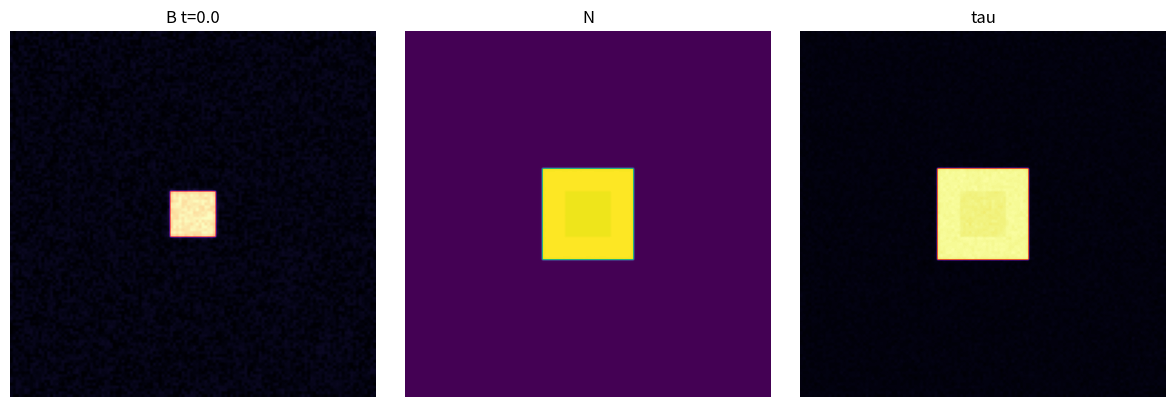
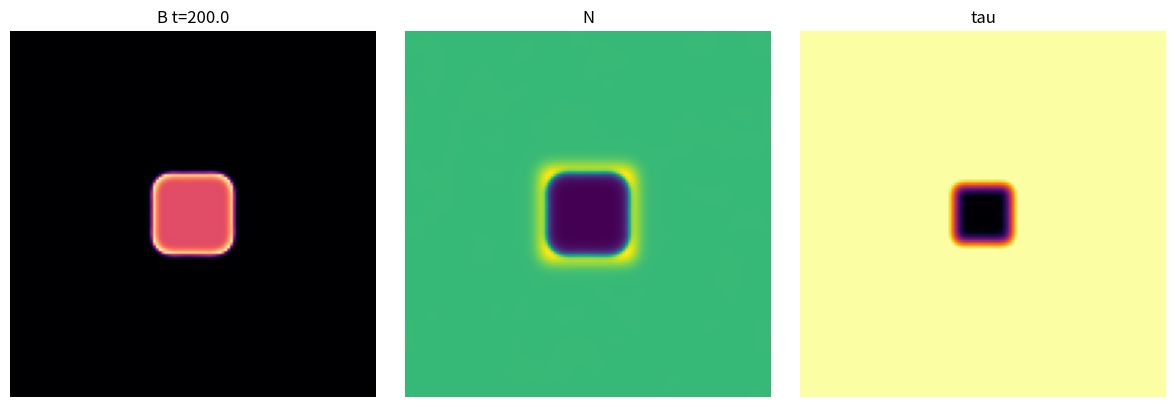
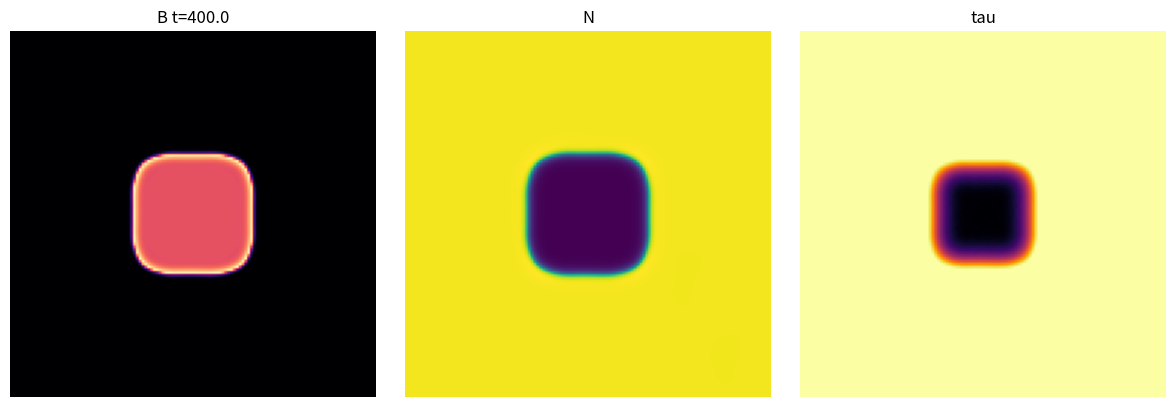
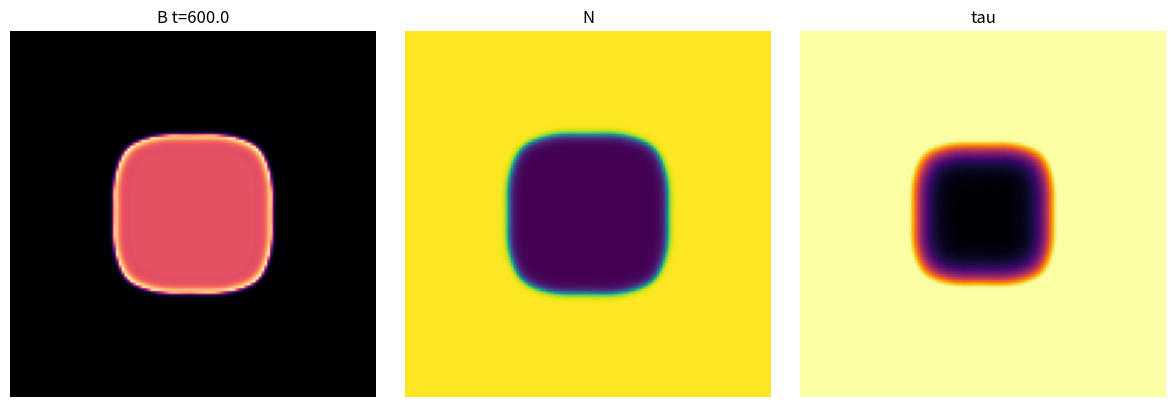
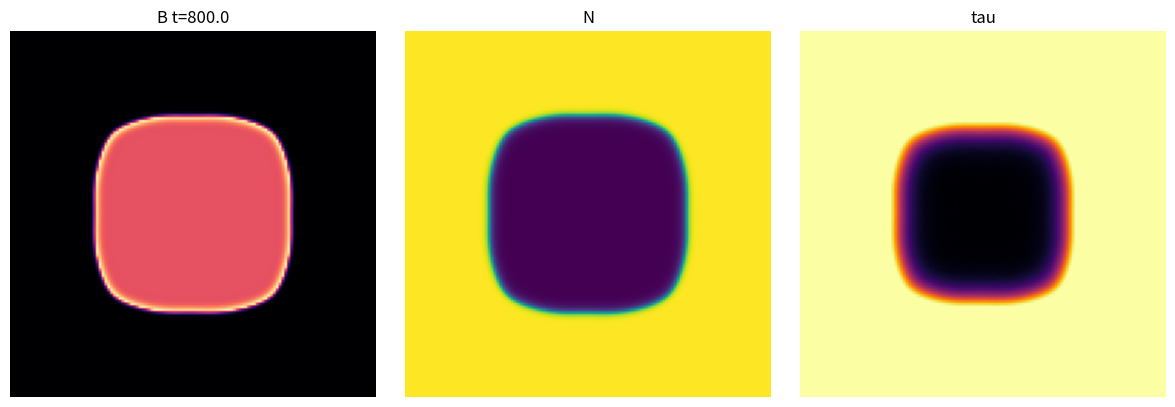
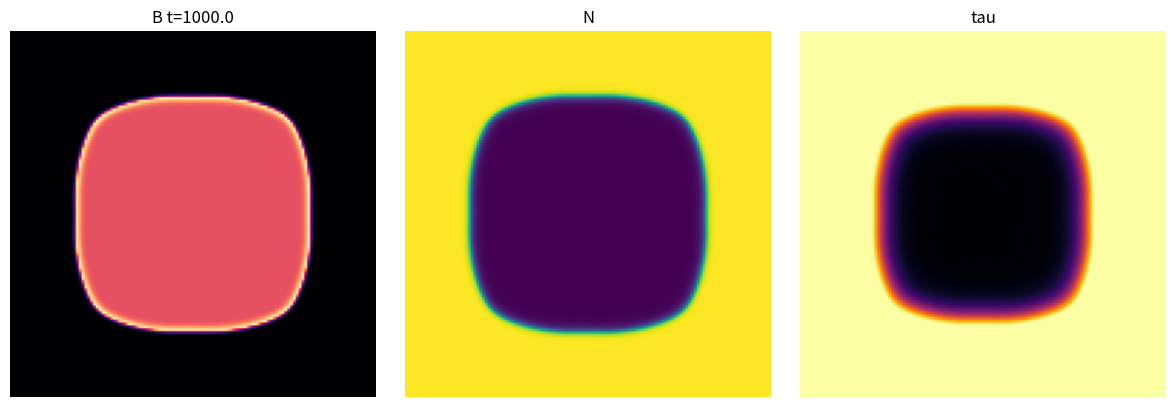
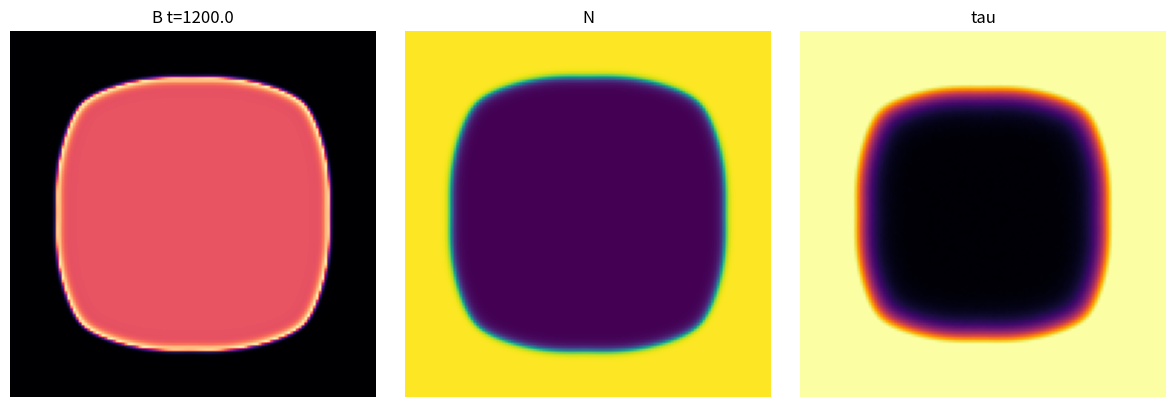
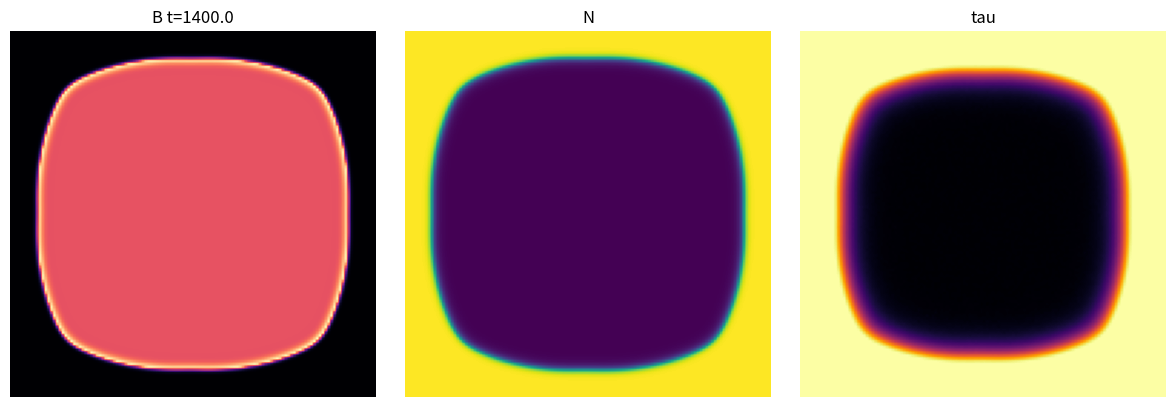
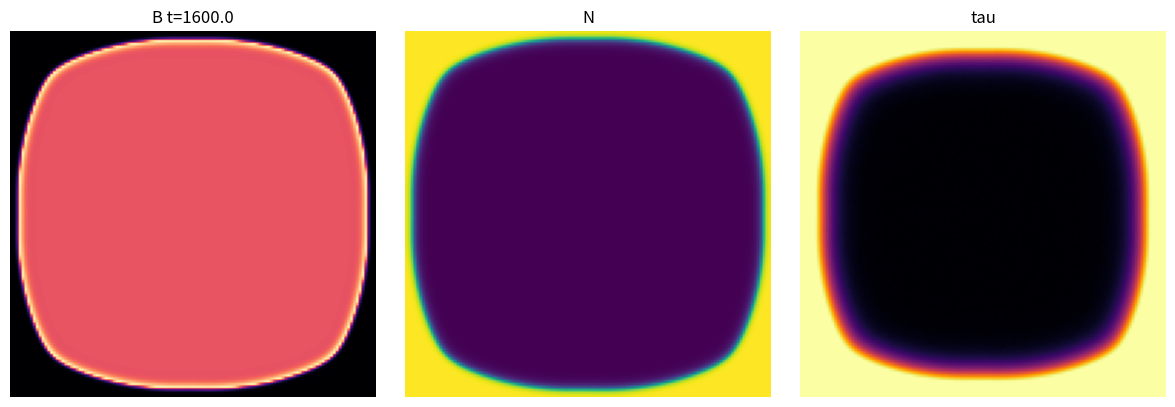
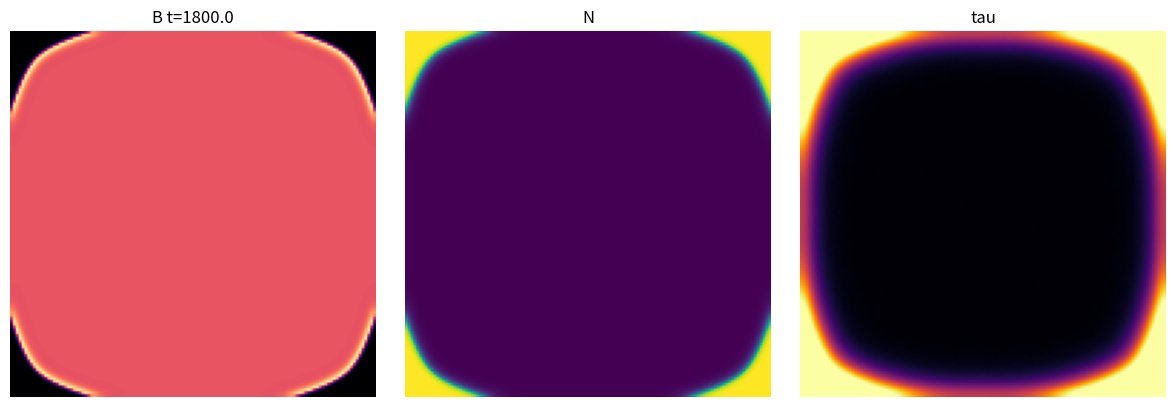

Python code for these plots, in order:
#!/usr/bin/env python3
"""
tau_reaction_diffusion_v2.py
Dynamic tau RD with resource N, D_eff = D0/(tau+eps), and tau-noise.
Simple, single-file simulation for exploration.
"""

import os, json, math
import numpy as np
import matplotlib
matplotlib.use("Agg")
import matplotlib.pyplot as plt
from datetime import datetime

# ---------- Config ----------
cfg = {
    "nx": 128, "ny": 128,
    "dx": 1.0, "dy": 1.0,
    "dt": 0.5, "steps": 4000, "snap_every": 400,
    # Gray-Scott base
    "D_A0": 0.16, "D_B0": 0.08,
    "f": 0.03, "k": 0.065,
    # tau dynamics
    "tau0": 1.0, "alpha": 0.01, "beta": 0.01, "gamma": 0.5,
    "tau_min": 0.2, "tau_max": 5.0, "eps": 1e-3,
    # resource N
    "D_N": 0.02, "eta": 0.1, "rho": 0.0005,
    # noise
    "noise_tau_amp": 0.001,
    "seed": 42,
    "outdir": "outputs/dynamic_tau_v2"
}

os.makedirs(cfg["outdir"], exist_ok=True)

# ---------- helpers ----------
rng = np.random.RandomState(cfg["seed"])

def laplacian(Z):
    return (
        -4*Z
        + np.roll(Z, 1, axis=0) + np.roll(Z, -1, axis=0)
        + np.roll(Z, 1, axis=1) + np.roll(Z, -1, axis=1)
    ) / (cfg["dx"]*cfg["dy"])

def shannon_entropy(field):
    flat = field.flatten()
    p = flat - flat.min()
    s = p.sum()
    if s <= 0: return 0.0
    p = p/(s+1e-12)
    p = np.maximum(p, 1e-12)
    return -np.sum(p*np.log(p))

# ---------- initialize fields ----------
nx, ny = cfg["nx"], cfg["ny"]
A = np.ones((ny,nx))
B = np.zeros((ny,nx))
N = np.ones((ny,nx))*0.5   # resource background
tau = np.ones((ny,nx))*cfg["tau0"]

# seed central perturbation in B and N hotspot
r = 8
cy, cx = ny//2, nx//2
A[cy-r:cy+r, cx-r:cx+r] = 0.5
B[cy-r:cy+r, cx-r:cx+r] = 0.25
N[cy-2*r:cy+2*r, cx-2*r:cx+2*r] = 1.0

# small noise
A += 0.02*rng.rand(ny,nx)
B += 0.02*rng.rand(ny,nx)

# metrics
times, coherence_ts, entropy_ts, energy_ts = [], [], [], []

# ---------- main loop ----------
for t in range(cfg["steps"]):
    # compute local D_eff
    D_A = cfg["D_A0"] / (tau + cfg["eps"])
    D_B = cfg["D_B0"] / (tau + cfg["eps"])

    lapA = laplacian(A)
    lapB = laplacian(B)
    lapN = laplacian(N)

    reaction = A * (B**2)

    # PDE updates with local diffusion coefficient approximation:
    dA = D_A * lapA - reaction + cfg["f"]*(1 - A)
    dB = D_B * lapB + reaction - (cfg["k"]) * B

    # resource dynamics
    dN = cfg["D_N"] * lapN - cfg["eta"] * N * B + cfg["rho"]

    # integrate (explicit)
    A += cfg["dt"] * dA
    B += cfg["dt"] * dB
    N += cfg["dt"] * dN

    # tau update: activity S = reaction + 0.5*|grad B|
    gradBx = (np.roll(B, -1, axis=1) - np.roll(B, 1, axis=1)) / (2*cfg["dx"])
    gradBy = (np.roll(B, -1, axis=0) - np.roll(B, 1, axis=0)) / (2*cfg["dy"])
    S = np.abs(reaction) + 0.5*np.sqrt(gradBx**2 + gradBy**2)

    # noise term
    xi = cfg["noise_tau_amp"] * rng.randn(ny, nx) * math.sqrt(cfg["dt"])

    tau += cfg["dt"] * (cfg["alpha"]*S - cfg["beta"]*(tau - cfg["tau0"]) + cfg["gamma"]*N) + xi
    np.clip(tau, cfg["tau_min"], cfg["tau_max"], out=tau)

    # clamp concentrations
    np.clip(A, 0.0, 2.0, out=A)
    np.clip(B, 0.0, 2.0, out=B)
    np.clip(N, 0.0, 2.0, out=N)

    # logging
    if (t % 10) == 0:
        M = A + 1j*B
        coherence = np.mean(np.abs(M)**2)
        energy = 0.5*np.sum(A**2 + B**2)/(nx*ny)
        entropy = shannon_entropy(B)
        times.append(t*cfg["dt"])
        coherence_ts.append(coherence)
        energy_ts.append(energy)
        entropy_ts.append(entropy)

    # snapshots
    if (t % cfg["snap_every"]) == 0:
        idx = t // cfg["snap_every"]
        # plot B, N, tau
        fig, axes = plt.subplots(1,3, figsize=(12,4))
        axes[0].imshow(B, cmap='magma', origin='lower'); axes[0].set_title(f'B t={t*cfg["dt"]:.1f}')
        axes[1].imshow(N, cmap='viridis', origin='lower'); axes[1].set_title('N')
        axes[2].imshow(tau, cmap='inferno', origin='lower'); axes[2].set_title('tau')
        for ax in axes: ax.axis('off')
        plt.tight_layout()
        fig.savefig(os.path.join(cfg["outdir"], f"snapshot_{idx:04d}.png"))
        plt.close(fig)

# ---------- save metrics ----------
import csv
meta = {"created": datetime.utcnow().isoformat()+"Z", "cfg": cfg}
with open(os.path.join(cfg["outdir"], "meta.json"), "w") as fh:
    json.dump(meta, fh, indent=2)

with open(os.path.join(cfg["outdir"], "metrics.csv"), "w", newline='') as fh:
    writer = csv.writer(fh)
    writer.writerow(["time","coherence","energy","entropy"])
    for i in range(len(times)):
        writer.writerow([times[i], coherence_ts[i], energy_ts[i], entropy_ts[i]])

print("Simulation complete. Outputs in:", cfg["outdir"])
